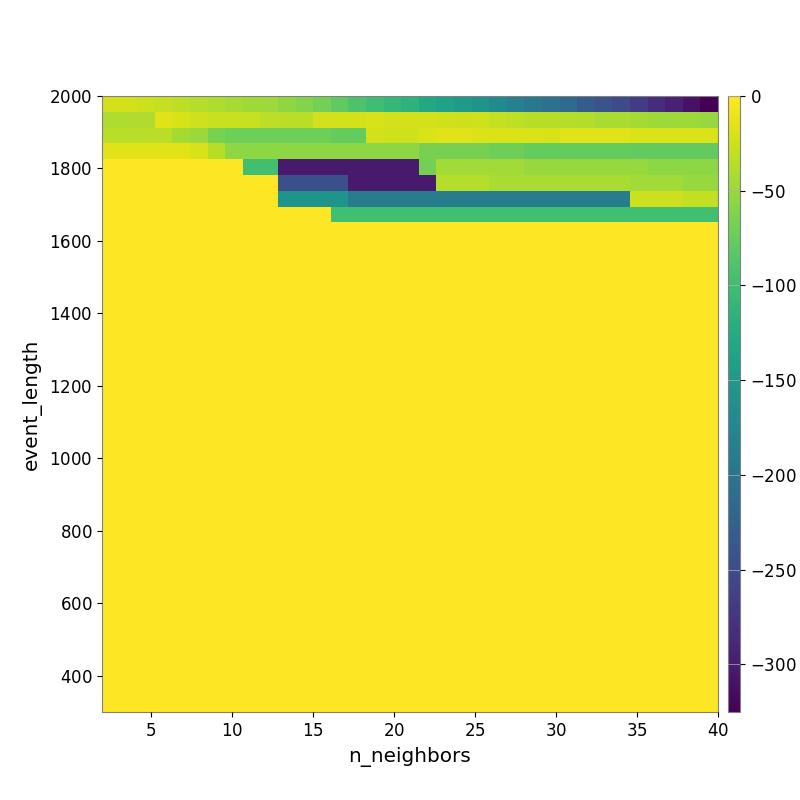

Data behind this chart, as committed beside it:
-2.115259297891768497e+01, -2.145334052381019418e+01, -2.465945471762728047e+01, -2.843082895653389031e+01, -3.297467081591478433e+01, -3.634176652573809463e+01, -3.815796427994433060e+01, -4.238661158587986222e+01, -4.596743730050901178e+01, -4.786857338649177507e+01, -5.343869984049550226e+01, -6.013371461976216636e+01, -6.759107752763176791e+01, -7.933731042922299537e+01, -9.138072977082157422e+01, -1.003312418272172124e+02, -1.079993000774811236e+02, -1.149352075874648307e+02, -1.270254406333989010e+02, -1.378204460324251670e+02, -1.462036927414543470e+02, -1.574094861180147973e+02, -1.708080700743472278e+02, -1.830072237590570126e+02
-3.855069791495164111e+01, -3.855069791495164111e+01, -3.855069791495164111e+01, -1.425385539623840359e+01, -1.968924735529917669e+01, -2.367631858795438049e+01, -2.772733506986109475e+01, -2.772733506986109475e+01, -2.772733506986109475e+01, -3.186489790252465326e+01, -3.419157248556847861e+01, -3.361899822540312499e+01, -2.200172122846592515e+01, -2.200172122846592515e+01, -2.134799985898889574e+01, -2.004862028098565574e+01, -2.181753962265612756e+01, -2.061702499348546880e+01, -2.180877028064657353e+01, -2.355999286328041364e+01, -2.419133422656295096e+01, -2.372310839124468984e+01, -2.857327366355635334e+01, -3.075411233573385061e+01
-3.414816095571527654e+01, -3.414816095571527654e+01, -3.414816095571527654e+01, -3.414816095571527654e+01, -4.413409696906042967e+01, -4.904061183894562248e+01, -6.505631788402799032e+01, -7.123467583097367140e+01, -7.123467583097367140e+01, -7.123467583097367140e+01, -7.123467583097367140e+01, -7.123467583097367140e+01, -7.123467583097367140e+01, -7.682755387517619283e+01, -7.682755387517619283e+01, -2.132166944959900334e+01, -2.301489658775249225e+01, -2.301489658775249225e+01, -1.798059594468906397e+01, -1.614735060234156094e+01, -1.614735060234156094e+01, -1.658914070028759724e+01, -1.876454132189715551e+01, -1.876454132189715551e+01
-1.491741982840622605e+01, -1.491741982840622605e+01, -1.491741982840622605e+01, -1.491741982840622605e+01, -1.491741982840622605e+01, -1.917585156127980639e+01, -3.493125943039200365e+01, -5.527170095731504773e+01, -5.527170095731504773e+01, -5.527170095731504773e+01, -5.527170095731504773e+01, -5.527170095731504773e+01, -5.527170095731504773e+01, -5.527170095731504773e+01, -5.527170095731504773e+01, -5.527170095731504773e+01, -5.527170095731504773e+01, -5.527170095731504773e+01, -6.623187129221817315e+01, -6.635767773844541750e+01, -6.635767773844541750e+01, -6.635767773844541750e+01, -7.158921923219207883e+01, -7.158921923219207883e+01
0.000000000000000000e+00, 0.000000000000000000e+00, 0.000000000000000000e+00, 0.000000000000000000e+00, 0.000000000000000000e+00, 0.000000000000000000e+00, 0.000000000000000000e+00, 0.000000000000000000e+00, -9.867749629537743772e+01, -9.867749629537743772e+01, -3.015613294570856624e+02, -3.015613294570856624e+02, -3.015613294570856624e+02, -3.015613294570856624e+02, -3.015613294570856624e+02, -3.015613294570856624e+02, -3.015613294570856624e+02, -3.015613294570856624e+02, -6.805575736996136982e+01, -4.536896255437283543e+01, -4.536896255437283543e+01, -4.536896255437283543e+01, -4.536896255437283543e+01, -4.536896255437283543e+01
0.000000000000000000e+00, 0.000000000000000000e+00, 0.000000000000000000e+00, 0.000000000000000000e+00, 0.000000000000000000e+00, 0.000000000000000000e+00, 0.000000000000000000e+00, 0.000000000000000000e+00, 0.000000000000000000e+00, 0.000000000000000000e+00, -2.452802685707679871e+02, -2.452802685707679871e+02, -2.452802685707679871e+02, -2.452802685707679871e+02, -3.015613294570856624e+02, -3.015613294570856624e+02, -3.015613294570856624e+02, -3.015613294570856624e+02, -3.015613294570856624e+02, -3.576756168203822028e+01, -3.576756168203822028e+01, -3.576756168203822028e+01, -4.150170439759497754e+01, -4.150170439759497754e+01
0.000000000000000000e+00, 0.000000000000000000e+00, 0.000000000000000000e+00, 0.000000000000000000e+00, 0.000000000000000000e+00, 0.000000000000000000e+00, 0.000000000000000000e+00, 0.000000000000000000e+00, 0.000000000000000000e+00, 0.000000000000000000e+00, -1.565270110171897500e+02, -1.565270110171897500e+02, -1.565270110171897500e+02, -1.565270110171897500e+02, -1.891203724496721463e+02, -1.891203724496721463e+02, -1.891203724496721463e+02, -1.891203724496721463e+02, -1.891203724496721463e+02, -1.891203724496721463e+02, -1.891203724496721463e+02, -1.891203724496721463e+02, -1.891203724496721463e+02, -1.891203724496721463e+02
0.000000000000000000e+00, 0.000000000000000000e+00, 0.000000000000000000e+00, 0.000000000000000000e+00, 0.000000000000000000e+00, 0.000000000000000000e+00, 0.000000000000000000e+00, 0.000000000000000000e+00, 0.000000000000000000e+00, 0.000000000000000000e+00, 0.000000000000000000e+00, 0.000000000000000000e+00, 0.000000000000000000e+00, -9.867749629537743772e+01, -9.867749629537743772e+01, -9.867749629537743772e+01, -9.867749629537743772e+01, -9.867749629537743772e+01, -9.867749629537743772e+01, -9.867749629537743772e+01, -9.867749629537743772e+01, -9.867749629537743772e+01, -9.867749629537743772e+01, -9.867749629537743772e+01
0.000000000000000000e+00, 0.000000000000000000e+00, 0.000000000000000000e+00, 0.000000000000000000e+00, 0.000000000000000000e+00, 0.000000000000000000e+00, 0.000000000000000000e+00, 0.000000000000000000e+00, 0.000000000000000000e+00, 0.000000000000000000e+00, 0.000000000000000000e+00, 0.000000000000000000e+00, 0.000000000000000000e+00, 0.000000000000000000e+00, 0.000000000000000000e+00, 0.000000000000000000e+00, 0.000000000000000000e+00, 0.000000000000000000e+00, 0.000000000000000000e+00, 0.000000000000000000e+00, 0.000000000000000000e+00, 0.000000000000000000e+00, 0.000000000000000000e+00, 0.000000000000000000e+00
0.000000000000000000e+00, 0.000000000000000000e+00, 0.000000000000000000e+00, 0.000000000000000000e+00, 0.000000000000000000e+00, 0.000000000000000000e+00, 0.000000000000000000e+00, 0.000000000000000000e+00, 0.000000000000000000e+00, 0.000000000000000000e+00, 0.000000000000000000e+00, 0.000000000000000000e+00, 0.000000000000000000e+00, 0.000000000000000000e+00, 0.000000000000000000e+00, 0.000000000000000000e+00, 0.000000000000000000e+00, 0.000000000000000000e+00, 0.000000000000000000e+00, 0.000000000000000000e+00, 0.000000000000000000e+00, 0.000000000000000000e+00, 0.000000000000000000e+00, 0.000000000000000000e+00
0.000000000000000000e+00, 0.000000000000000000e+00, 0.000000000000000000e+00, 0.000000000000000000e+00, 0.000000000000000000e+00, 0.000000000000000000e+00, 0.000000000000000000e+00, 0.000000000000000000e+00, 0.000000000000000000e+00, 0.000000000000000000e+00, 0.000000000000000000e+00, 0.000000000000000000e+00, 0.000000000000000000e+00, 0.000000000000000000e+00, 0.000000000000000000e+00, 0.000000000000000000e+00, 0.000000000000000000e+00, 0.000000000000000000e+00, 0.000000000000000000e+00, 0.000000000000000000e+00, 0.000000000000000000e+00, 0.000000000000000000e+00, 0.000000000000000000e+00, 0.000000000000000000e+00
0.000000000000000000e+00, 0.000000000000000000e+00, 0.000000000000000000e+00, 0.000000000000000000e+00, 0.000000000000000000e+00, 0.000000000000000000e+00, 0.000000000000000000e+00, 0.000000000000000000e+00, 0.000000000000000000e+00, 0.000000000000000000e+00, 0.000000000000000000e+00, 0.000000000000000000e+00, 0.000000000000000000e+00, 0.000000000000000000e+00, 0.000000000000000000e+00, 0.000000000000000000e+00, 0.000000000000000000e+00, 0.000000000000000000e+00, 0.000000000000000000e+00, 0.000000000000000000e+00, 0.000000000000000000e+00, 0.000000000000000000e+00, 0.000000000000000000e+00, 0.000000000000000000e+00
0.000000000000000000e+00, 0.000000000000000000e+00, 0.000000000000000000e+00, 0.000000000000000000e+00, 0.000000000000000000e+00, 0.000000000000000000e+00, 0.000000000000000000e+00, 0.000000000000000000e+00, 0.000000000000000000e+00, 0.000000000000000000e+00, 0.000000000000000000e+00, 0.000000000000000000e+00, 0.000000000000000000e+00, 0.000000000000000000e+00, 0.000000000000000000e+00, 0.000000000000000000e+00, 0.000000000000000000e+00, 0.000000000000000000e+00, 0.000000000000000000e+00, 0.000000000000000000e+00, 0.000000000000000000e+00, 0.000000000000000000e+00, 0.000000000000000000e+00, 0.000000000000000000e+00
0.000000000000000000e+00, 0.000000000000000000e+00, 0.000000000000000000e+00, 0.000000000000000000e+00, 0.000000000000000000e+00, 0.000000000000000000e+00, 0.000000000000000000e+00, 0.000000000000000000e+00, 0.000000000000000000e+00, 0.000000000000000000e+00, 0.000000000000000000e+00, 0.000000000000000000e+00, 0.000000000000000000e+00, 0.000000000000000000e+00, 0.000000000000000000e+00, 0.000000000000000000e+00, 0.000000000000000000e+00, 0.000000000000000000e+00, 0.000000000000000000e+00, 0.000000000000000000e+00, 0.000000000000000000e+00, 0.000000000000000000e+00, 0.000000000000000000e+00, 0.000000000000000000e+00
0.000000000000000000e+00, 0.000000000000000000e+00, 0.000000000000000000e+00, 0.000000000000000000e+00, 0.000000000000000000e+00, 0.000000000000000000e+00, 0.000000000000000000e+00, 0.000000000000000000e+00, 0.000000000000000000e+00, 0.000000000000000000e+00, 0.000000000000000000e+00, 0.000000000000000000e+00, 0.000000000000000000e+00, 0.000000000000000000e+00, 0.000000000000000000e+00, 0.000000000000000000e+00, 0.000000000000000000e+00, 0.000000000000000000e+00, 0.000000000000000000e+00, 0.000000000000000000e+00, 0.000000000000000000e+00, 0.000000000000000000e+00, 0.000000000000000000e+00, 0.000000000000000000e+00
0.000000000000000000e+00, 0.000000000000000000e+00, 0.000000000000000000e+00, 0.000000000000000000e+00, 0.000000000000000000e+00, 0.000000000000000000e+00, 0.000000000000000000e+00, 0.000000000000000000e+00, 0.000000000000000000e+00, 0.000000000000000000e+00, 0.000000000000000000e+00, 0.000000000000000000e+00, 0.000000000000000000e+00, 0.000000000000000000e+00, 0.000000000000000000e+00, 0.000000000000000000e+00, 0.000000000000000000e+00, 0.000000000000000000e+00, 0.000000000000000000e+00, 0.000000000000000000e+00, 0.000000000000000000e+00, 0.000000000000000000e+00, 0.000000000000000000e+00, 0.000000000000000000e+00
0.000000000000000000e+00, 0.000000000000000000e+00, 0.000000000000000000e+00, 0.000000000000000000e+00, 0.000000000000000000e+00, 0.000000000000000000e+00, 0.000000000000000000e+00, 0.000000000000000000e+00, 0.000000000000000000e+00, 0.000000000000000000e+00, 0.000000000000000000e+00, 0.000000000000000000e+00, 0.000000000000000000e+00, 0.000000000000000000e+00, 0.000000000000000000e+00, 0.000000000000000000e+00, 0.000000000000000000e+00, 0.000000000000000000e+00, 0.000000000000000000e+00, 0.000000000000000000e+00, 0.000000000000000000e+00, 0.000000000000000000e+00, 0.000000000000000000e+00, 0.000000000000000000e+00
0.000000000000000000e+00, 0.000000000000000000e+00, 0.000000000000000000e+00, 0.000000000000000000e+00, 0.000000000000000000e+00, 0.000000000000000000e+00, 0.000000000000000000e+00, 0.000000000000000000e+00, 0.000000000000000000e+00, 0.000000000000000000e+00, 0.000000000000000000e+00, 0.000000000000000000e+00, 0.000000000000000000e+00, 0.000000000000000000e+00, 0.000000000000000000e+00, 0.000000000000000000e+00, 0.000000000000000000e+00, 0.000000000000000000e+00, 0.000000000000000000e+00, 0.000000000000000000e+00, 0.000000000000000000e+00, 0.000000000000000000e+00, 0.000000000000000000e+00, 0.000000000000000000e+00
0.000000000000000000e+00, 0.000000000000000000e+00, 0.000000000000000000e+00, 0.000000000000000000e+00, 0.000000000000000000e+00, 0.000000000000000000e+00, 0.000000000000000000e+00, 0.000000000000000000e+00, 0.000000000000000000e+00, 0.000000000000000000e+00, 0.000000000000000000e+00, 0.000000000000000000e+00, 0.000000000000000000e+00, 0.000000000000000000e+00, 0.000000000000000000e+00, 0.000000000000000000e+00, 0.000000000000000000e+00, 0.000000000000000000e+00, 0.000000000000000000e+00, 0.000000000000000000e+00, 0.000000000000000000e+00, 0.000000000000000000e+00, 0.000000000000000000e+00, 0.000000000000000000e+00
0.000000000000000000e+00, 0.000000000000000000e+00, 0.000000000000000000e+00, 0.000000000000000000e+00, 0.000000000000000000e+00, 0.000000000000000000e+00, 0.000000000000000000e+00, 0.000000000000000000e+00, 0.000000000000000000e+00, 0.000000000000000000e+00, 0.000000000000000000e+00, 0.000000000000000000e+00, 0.000000000000000000e+00, 0.000000000000000000e+00, 0.000000000000000000e+00, 0.000000000000000000e+00, 0.000000000000000000e+00, 0.000000000000000000e+00, 0.000000000000000000e+00, 0.000000000000000000e+00, 0.000000000000000000e+00, 0.000000000000000000e+00, 0.000000000000000000e+00, 0.000000000000000000e+00
0.000000000000000000e+00, 0.000000000000000000e+00, 0.000000000000000000e+00, 0.000000000000000000e+00, 0.000000000000000000e+00, 0.000000000000000000e+00, 0.000000000000000000e+00, 0.000000000000000000e+00, 0.000000000000000000e+00, 0.000000000000000000e+00, 0.000000000000000000e+00, 0.000000000000000000e+00, 0.000000000000000000e+00, 0.000000000000000000e+00, 0.000000000000000000e+00, 0.000000000000000000e+00, 0.000000000000000000e+00, 0.000000000000000000e+00, 0.000000000000000000e+00, 0.000000000000000000e+00, 0.000000000000000000e+00, 0.000000000000000000e+00, 0.000000000000000000e+00, 0.000000000000000000e+00
0.000000000000000000e+00, 0.000000000000000000e+00, 0.000000000000000000e+00, 0.000000000000000000e+00, 0.000000000000000000e+00, 0.000000000000000000e+00, 0.000000000000000000e+00, 0.000000000000000000e+00, 0.000000000000000000e+00, 0.000000000000000000e+00, 0.000000000000000000e+00, 0.000000000000000000e+00, 0.000000000000000000e+00, 0.000000000000000000e+00, 0.000000000000000000e+00, 0.000000000000000000e+00, 0.000000000000000000e+00, 0.000000000000000000e+00, 0.000000000000000000e+00, 0.000000000000000000e+00, 0.000000000000000000e+00, 0.000000000000000000e+00, 0.000000000000000000e+00, 0.000000000000000000e+00
0.000000000000000000e+00, 0.000000000000000000e+00, 0.000000000000000000e+00, 0.000000000000000000e+00, 0.000000000000000000e+00, 0.000000000000000000e+00, 0.000000000000000000e+00, 0.000000000000000000e+00, 0.000000000000000000e+00, 0.000000000000000000e+00, 0.000000000000000000e+00, 0.000000000000000000e+00, 0.000000000000000000e+00, 0.000000000000000000e+00, 0.000000000000000000e+00, 0.000000000000000000e+00, 0.000000000000000000e+00, 0.000000000000000000e+00, 0.000000000000000000e+00, 0.000000000000000000e+00, 0.000000000000000000e+00, 0.000000000000000000e+00, 0.000000000000000000e+00, 0.000000000000000000e+00
0.000000000000000000e+00, 0.000000000000000000e+00, 0.000000000000000000e+00, 0.000000000000000000e+00, 0.000000000000000000e+00, 0.000000000000000000e+00, 0.000000000000000000e+00, 0.000000000000000000e+00, 0.000000000000000000e+00, 0.000000000000000000e+00, 0.000000000000000000e+00, 0.000000000000000000e+00, 0.000000000000000000e+00, 0.000000000000000000e+00, 0.000000000000000000e+00, 0.000000000000000000e+00, 0.000000000000000000e+00, 0.000000000000000000e+00, 0.000000000000000000e+00, 0.000000000000000000e+00, 0.000000000000000000e+00, 0.000000000000000000e+00, 0.000000000000000000e+00, 0.000000000000000000e+00
0.000000000000000000e+00, 0.000000000000000000e+00, 0.000000000000000000e+00, 0.000000000000000000e+00, 0.000000000000000000e+00, 0.000000000000000000e+00, 0.000000000000000000e+00, 0.000000000000000000e+00, 0.000000000000000000e+00, 0.000000000000000000e+00, 0.000000000000000000e+00, 0.000000000000000000e+00, 0.000000000000000000e+00, 0.000000000000000000e+00, 0.000000000000000000e+00, 0.000000000000000000e+00, 0.000000000000000000e+00, 0.000000000000000000e+00, 0.000000000000000000e+00, 0.000000000000000000e+00, 0.000000000000000000e+00, 0.000000000000000000e+00, 0.000000000000000000e+00, 0.000000000000000000e+00
0.000000000000000000e+00, 0.000000000000000000e+00, 0.000000000000000000e+00, 0.000000000000000000e+00, 0.000000000000000000e+00, 0.000000000000000000e+00, 0.000000000000000000e+00, 0.000000000000000000e+00, 0.000000000000000000e+00, 0.000000000000000000e+00, 0.000000000000000000e+00, 0.000000000000000000e+00, 0.000000000000000000e+00, 0.000000000000000000e+00, 0.000000000000000000e+00, 0.000000000000000000e+00, 0.000000000000000000e+00, 0.000000000000000000e+00, 0.000000000000000000e+00, 0.000000000000000000e+00, 0.000000000000000000e+00, 0.000000000000000000e+00, 0.000000000000000000e+00, 0.000000000000000000e+00
0.000000000000000000e+00, 0.000000000000000000e+00, 0.000000000000000000e+00, 0.000000000000000000e+00, 0.000000000000000000e+00, 0.000000000000000000e+00, 0.000000000000000000e+00, 0.000000000000000000e+00, 0.000000000000000000e+00, 0.000000000000000000e+00, 0.000000000000000000e+00, 0.000000000000000000e+00, 0.000000000000000000e+00, 0.000000000000000000e+00, 0.000000000000000000e+00, 0.000000000000000000e+00, 0.000000000000000000e+00, 0.000000000000000000e+00, 0.000000000000000000e+00, 0.000000000000000000e+00, 0.000000000000000000e+00, 0.000000000000000000e+00, 0.000000000000000000e+00, 0.000000000000000000e+00
0.000000000000000000e+00, 0.000000000000000000e+00, 0.000000000000000000e+00, 0.000000000000000000e+00, 0.000000000000000000e+00, 0.000000000000000000e+00, 0.000000000000000000e+00, 0.000000000000000000e+00, 0.000000000000000000e+00, 0.000000000000000000e+00, 0.000000000000000000e+00, 0.000000000000000000e+00, 0.000000000000000000e+00, 0.000000000000000000e+00, 0.000000000000000000e+00, 0.000000000000000000e+00, 0.000000000000000000e+00, 0.000000000000000000e+00, 0.000000000000000000e+00, 0.000000000000000000e+00, 0.000000000000000000e+00, 0.000000000000000000e+00, 0.000000000000000000e+00, 0.000000000000000000e+00
0.000000000000000000e+00, 0.000000000000000000e+00, 0.000000000000000000e+00, 0.000000000000000000e+00, 0.000000000000000000e+00, 0.000000000000000000e+00, 0.000000000000000000e+00, 0.000000000000000000e+00, 0.000000000000000000e+00, 0.000000000000000000e+00, 0.000000000000000000e+00, 0.000000000000000000e+00, 0.000000000000000000e+00, 0.000000000000000000e+00, 0.000000000000000000e+00, 0.000000000000000000e+00, 0.000000000000000000e+00, 0.000000000000000000e+00, 0.000000000000000000e+00, 0.000000000000000000e+00, 0.000000000000000000e+00, 0.000000000000000000e+00, 0.000000000000000000e+00, 0.000000000000000000e+00
0.000000000000000000e+00, 0.000000000000000000e+00, 0.000000000000000000e+00, 0.000000000000000000e+00, 0.000000000000000000e+00, 0.000000000000000000e+00, 0.000000000000000000e+00, 0.000000000000000000e+00, 0.000000000000000000e+00, 0.000000000000000000e+00, 0.000000000000000000e+00, 0.000000000000000000e+00, 0.000000000000000000e+00, 0.000000000000000000e+00, 0.000000000000000000e+00, 0.000000000000000000e+00, 0.000000000000000000e+00, 0.000000000000000000e+00, 0.000000000000000000e+00, 0.000000000000000000e+00, 0.000000000000000000e+00, 0.000000000000000000e+00, 0.000000000000000000e+00, 0.000000000000000000e+00
0.000000000000000000e+00, 0.000000000000000000e+00, 0.000000000000000000e+00, 0.000000000000000000e+00, 0.000000000000000000e+00, 0.000000000000000000e+00, 0.000000000000000000e+00, 0.000000000000000000e+00, 0.000000000000000000e+00, 0.000000000000000000e+00, 0.000000000000000000e+00, 0.000000000000000000e+00, 0.000000000000000000e+00, 0.000000000000000000e+00, 0.000000000000000000e+00, 0.000000000000000000e+00, 0.000000000000000000e+00, 0.000000000000000000e+00, 0.000000000000000000e+00, 0.000000000000000000e+00, 0.000000000000000000e+00, 0.000000000000000000e+00, 0.000000000000000000e+00, 0.000000000000000000e+00
0.000000000000000000e+00, 0.000000000000000000e+00, 0.000000000000000000e+00, 0.000000000000000000e+00, 0.000000000000000000e+00, 0.000000000000000000e+00, 0.000000000000000000e+00, 0.000000000000000000e+00, 0.000000000000000000e+00, 0.000000000000000000e+00, 0.000000000000000000e+00, 0.000000000000000000e+00, 0.000000000000000000e+00, 0.000000000000000000e+00, 0.000000000000000000e+00, 0.000000000000000000e+00, 0.000000000000000000e+00, 0.000000000000000000e+00, 0.000000000000000000e+00, 0.000000000000000000e+00, 0.000000000000000000e+00, 0.000000000000000000e+00, 0.000000000000000000e+00, 0.000000000000000000e+00
0.000000000000000000e+00, 0.000000000000000000e+00, 0.000000000000000000e+00, 0.000000000000000000e+00, 0.000000000000000000e+00, 0.000000000000000000e+00, 0.000000000000000000e+00, 0.000000000000000000e+00, 0.000000000000000000e+00, 0.000000000000000000e+00, 0.000000000000000000e+00, 0.000000000000000000e+00, 0.000000000000000000e+00, 0.000000000000000000e+00, 0.000000000000000000e+00, 0.000000000000000000e+00, 0.000000000000000000e+00, 0.000000000000000000e+00, 0.000000000000000000e+00, 0.000000000000000000e+00, 0.000000000000000000e+00, 0.000000000000000000e+00, 0.000000000000000000e+00, 0.000000000000000000e+00
0.000000000000000000e+00, 0.000000000000000000e+00, 0.000000000000000000e+00, 0.000000000000000000e+00, 0.000000000000000000e+00, 0.000000000000000000e+00, 0.000000000000000000e+00, 0.000000000000000000e+00, 0.000000000000000000e+00, 0.000000000000000000e+00, 0.000000000000000000e+00, 0.000000000000000000e+00, 0.000000000000000000e+00, 0.000000000000000000e+00, 0.000000000000000000e+00, 0.000000000000000000e+00, 0.000000000000000000e+00, 0.000000000000000000e+00, 0.000000000000000000e+00, 0.000000000000000000e+00, 0.000000000000000000e+00, 0.000000000000000000e+00, 0.000000000000000000e+00, 0.000000000000000000e+00
0.000000000000000000e+00, 0.000000000000000000e+00, 0.000000000000000000e+00, 0.000000000000000000e+00, 0.000000000000000000e+00, 0.000000000000000000e+00, 0.000000000000000000e+00, 0.000000000000000000e+00, 0.000000000000000000e+00, 0.000000000000000000e+00, 0.000000000000000000e+00, 0.000000000000000000e+00, 0.000000000000000000e+00, 0.000000000000000000e+00, 0.000000000000000000e+00, 0.000000000000000000e+00, 0.000000000000000000e+00, 0.000000000000000000e+00, 0.000000000000000000e+00, 0.000000000000000000e+00, 0.000000000000000000e+00, 0.000000000000000000e+00, 0.000000000000000000e+00, 0.000000000000000000e+00
0.000000000000000000e+00, 0.000000000000000000e+00, 0.000000000000000000e+00, 0.000000000000000000e+00, 0.000000000000000000e+00, 0.000000000000000000e+00, 0.000000000000000000e+00, 0.000000000000000000e+00, 0.000000000000000000e+00, 0.000000000000000000e+00, 0.000000000000000000e+00, 0.000000000000000000e+00, 0.000000000000000000e+00, 0.000000000000000000e+00, 0.000000000000000000e+00, 0.000000000000000000e+00, 0.000000000000000000e+00, 0.000000000000000000e+00, 0.000000000000000000e+00, 0.000000000000000000e+00, 0.000000000000000000e+00, 0.000000000000000000e+00, 0.000000000000000000e+00, 0.000000000000000000e+00
0.000000000000000000e+00, 0.000000000000000000e+00, 0.000000000000000000e+00, 0.000000000000000000e+00, 0.000000000000000000e+00, 0.000000000000000000e+00, 0.000000000000000000e+00, 0.000000000000000000e+00, 0.000000000000000000e+00, 0.000000000000000000e+00, 0.000000000000000000e+00, 0.000000000000000000e+00, 0.000000000000000000e+00, 0.000000000000000000e+00, 0.000000000000000000e+00, 0.000000000000000000e+00, 0.000000000000000000e+00, 0.000000000000000000e+00, 0.000000000000000000e+00, 0.000000000000000000e+00, 0.000000000000000000e+00, 0.000000000000000000e+00, 0.000000000000000000e+00, 0.000000000000000000e+00
0.000000000000000000e+00, 0.000000000000000000e+00, 0.000000000000000000e+00, 0.000000000000000000e+00, 0.000000000000000000e+00, 0.000000000000000000e+00, 0.000000000000000000e+00, 0.000000000000000000e+00, 0.000000000000000000e+00, 0.000000000000000000e+00, 0.000000000000000000e+00, 0.000000000000000000e+00, 0.000000000000000000e+00, 0.000000000000000000e+00, 0.000000000000000000e+00, 0.000000000000000000e+00, 0.000000000000000000e+00, 0.000000000000000000e+00, 0.000000000000000000e+00, 0.000000000000000000e+00, 0.000000000000000000e+00, 0.000000000000000000e+00, 0.000000000000000000e+00, 0.000000000000000000e+00
0.000000000000000000e+00, 0.000000000000000000e+00, 0.000000000000000000e+00, 0.000000000000000000e+00, 0.000000000000000000e+00, 0.000000000000000000e+00, 0.000000000000000000e+00, 0.000000000000000000e+00, 0.000000000000000000e+00, 0.000000000000000000e+00, 0.000000000000000000e+00, 0.000000000000000000e+00, 0.000000000000000000e+00, 0.000000000000000000e+00, 0.000000000000000000e+00, 0.000000000000000000e+00, 0.000000000000000000e+00, 0.000000000000000000e+00, 0.000000000000000000e+00, 0.000000000000000000e+00, 0.000000000000000000e+00, 0.000000000000000000e+00, 0.000000000000000000e+00, 0.000000000000000000e+00
